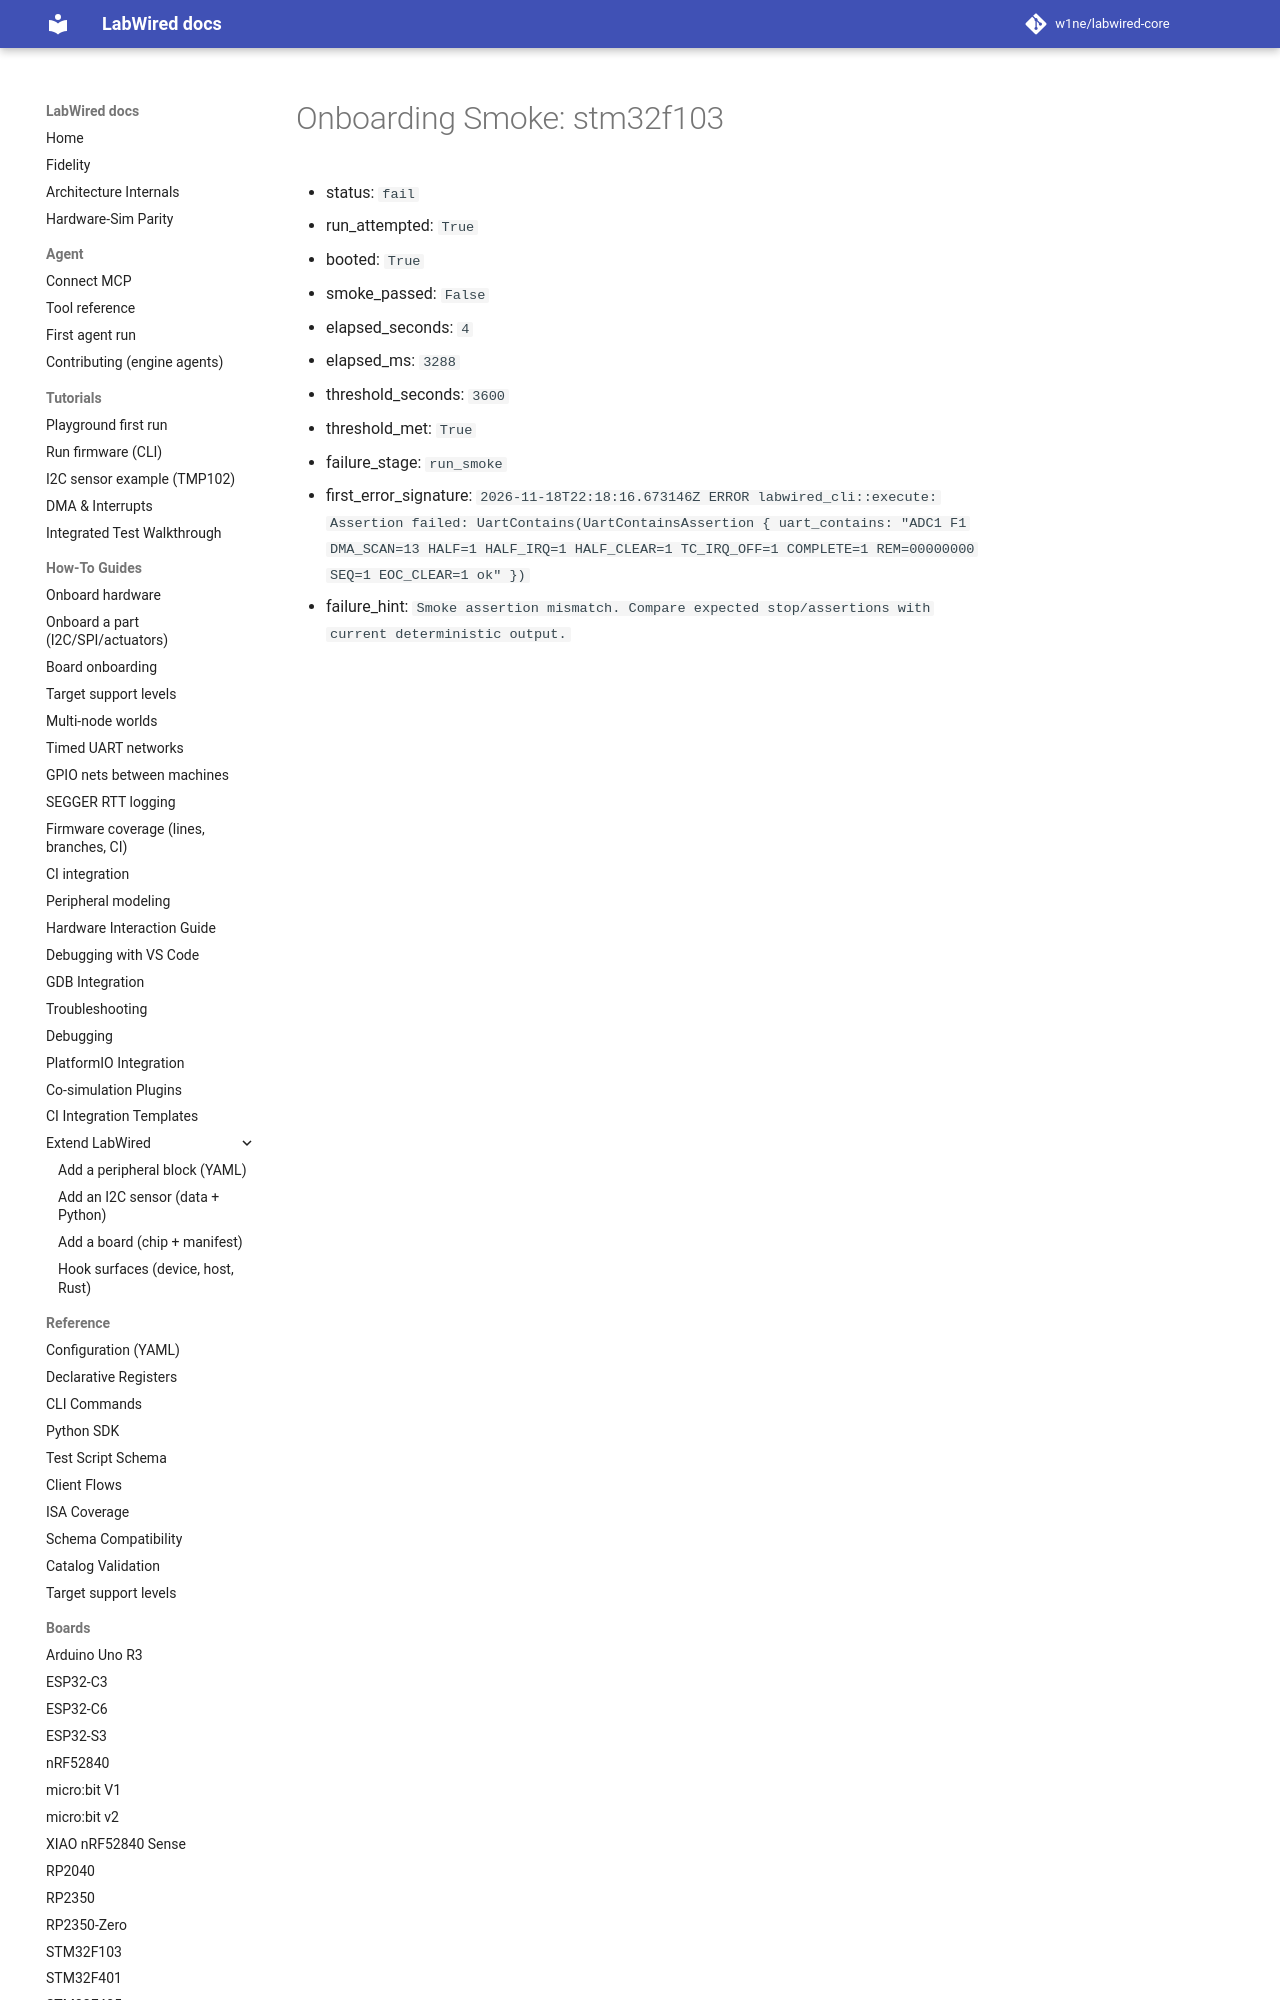

repository: w1ne/labwired-core · page: coverage/renode-onboarding/attempt-history/stm32f103/2026-11-18-odd-length-half-flag-reasserts/onboarding-summary/index.html · generator: mkdocs

# Onboarding Smoke: stm32f103

- status: `fail`
- run_attempted: `True`
- booted: `True`
- smoke_passed: `False`
- elapsed_seconds: `4`
- elapsed_ms: `3288`
- threshold_seconds: `3600`
- threshold_met: `True`
- failure_stage: `run_smoke`
- first_error_signature: `2026-11-18T22
